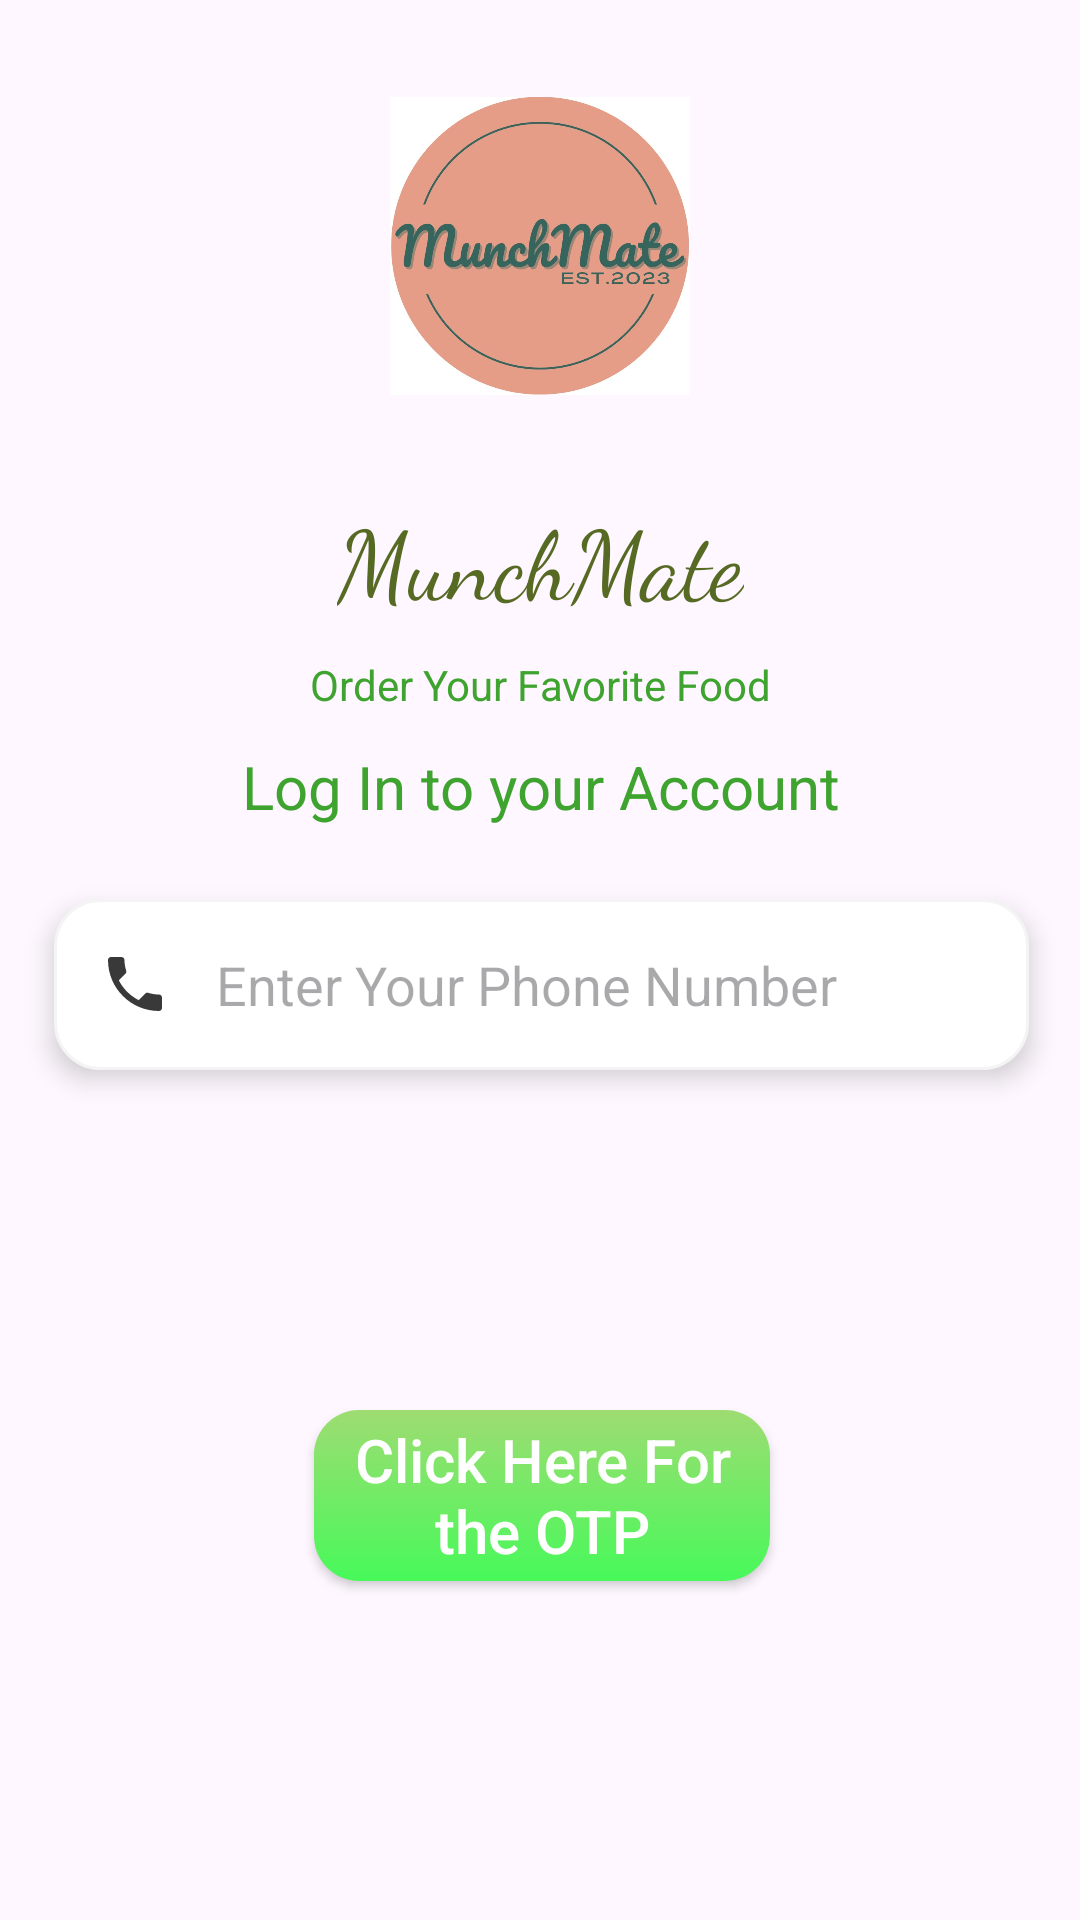

Layout XML and referenced resources for this Android screen:
<!-- AndroidManifest.xml: application theme Theme.MunchMate -->
<!-- res/layout/activity_phone.xml -->
<?xml version="1.0" encoding="utf-8"?>
<androidx.constraintlayout.widget.ConstraintLayout xmlns:android="http://schemas.android.com/apk/res/android"
    xmlns:app="http://schemas.android.com/apk/res-auto"
    xmlns:tools="http://schemas.android.com/tools"
    android:layout_width="match_parent"
    android:layout_height="match_parent"
    tools:context=".ActivityPhone">
    <ImageView
        android:id="@+id/imageView2"
        android:layout_width="100dp"
        android:layout_height="100dp"
        android:layout_marginTop="32dp"
        app:layout_constraintEnd_toEndOf="parent"
        app:layout_constraintStart_toStartOf="parent"
        app:layout_constraintTop_toTopOf="parent"
        app:srcCompat="@drawable/mmlogo" />

    <TextView
        android:id="@+id/textView6"
        android:layout_width="wrap_content"
        android:layout_height="wrap_content"
        android:layout_marginTop="32dp"
        android:fontFamily="cursive"
        android:text="MunchMate"
        android:textColor="@color/g"
        android:textSize="32sp"
        app:layout_constraintEnd_toEndOf="@+id/imageView2"
        app:layout_constraintStart_toStartOf="@+id/imageView2"
        app:layout_constraintTop_toBottomOf="@+id/imageView2" />

    <TextView
        android:id="@+id/textView7"
        android:layout_width="wrap_content"
        android:layout_height="wrap_content"
        android:layout_marginTop="10dp"
        android:text="Order Your Favorite Food"
        android:textColor="#3FA42F"
        app:layout_constraintEnd_toEndOf="@+id/textView6"
        app:layout_constraintStart_toStartOf="@+id/textView6"
        app:layout_constraintTop_toBottomOf="@+id/textView6" />

    <TextView
        android:id="@+id/textView8"
        android:layout_width="wrap_content"
        android:layout_height="wrap_content"
        android:layout_marginTop="11dp"
        android:text="Log In to your Account"
        android:textColor="#3FA42F"
        android:textSize="20sp"
        app:layout_constraintEnd_toEndOf="@+id/textView7"
        app:layout_constraintStart_toStartOf="@+id/textView7"
        app:layout_constraintTop_toBottomOf="@+id/textView7" />

    <EditText
        android:id="@+id/phoneNumber"
        android:layout_width="325dp"
        android:layout_height="57dp"
        android:layout_marginTop="24dp"
        android:background="@drawable/edittextshape"
        android:drawableLeft="@drawable/phone"
        android:drawablePadding="15dp"
        android:elevation="5dp"
        android:ems="10"
        android:hint="Enter Your Phone Number"
        android:inputType="textEmailAddress"
        android:paddingLeft="15dp"
        app:layout_constraintEnd_toEndOf="@+id/textView8"
        app:layout_constraintStart_toStartOf="@+id/textView8"
        app:layout_constraintTop_toBottomOf="@+id/textView8" />

    <androidx.appcompat.widget.AppCompatButton
        android:id="@+id/btnsend"
        android:layout_width="152dp"
        android:layout_height="57dp"
        android:background="@drawable/greenbuttongrad"
        android:text="Click Here For the OTP"
        android:textAlignment="center"
        android:textAllCaps="false"
        android:textColor="@color/white"
        android:textSize="20sp"
        app:layout_constraintBottom_toBottomOf="parent"
        app:layout_constraintEnd_toEndOf="@+id/phoneNumber"
        app:layout_constraintStart_toStartOf="@+id/phoneNumber"
        app:layout_constraintTop_toBottomOf="@+id/phoneNumber" />


</androidx.constraintlayout.widget.ConstraintLayout>
<!-- resources referenced by this layout -->
<resources>
  <color name="g">#576A23</color>
  <color name="white">#FFFFFFFF</color>
  <!-- drawable edittextshape (drawable) -->
  <?xml version="1.0" encoding="utf-8"?>
  <shape xmlns:android="http://schemas.android.com/apk/res/android">
  <solid android:color="@color/white"/>
      <corners android:radius="15dp"/>
      <stroke android:color="#f4f4f4"
          android:width="1dp"/>
  
  </shape>
  <!-- drawable greenbuttongrad (drawable) -->
  <?xml version="1.0" encoding="utf-8"?>
  <shape xmlns:android="http://schemas.android.com/apk/res/android">
      <gradient android:angle="-45"
          android:startColor="#9EDC72"
          android:endColor="#47F95A"/>
      <corners android:radius="15dp"/>
  </shape>
  <!-- drawable mmlogo: jpeg bitmap (drawable, 74400 bytes) -->
  <!-- drawable phone (drawable) -->
  <vector android:alpha="0.78" android:height="24dp"
      android:tint="#000000" android:viewportHeight="24"
      android:viewportWidth="24" android:width="24dp" xmlns:android="http://schemas.android.com/apk/res/android">
      <path android:fillColor="@android:color/white" android:pathData="M6.62,10.79c1.44,2.83 3.76,5.14 6.59,6.59l2.2,-2.2c0.27,-0.27 0.67,-0.36 1.02,-0.24 1.12,0.37 2.33,0.57 3.57,0.57 0.55,0 1,0.45 1,1V20c0,0.55 -0.45,1 -1,1 -9.39,0 -17,-7.61 -17,-17 0,-0.55 0.45,-1 1,-1h3.5c0.55,0 1,0.45 1,1 0,1.25 0.2,2.45 0.57,3.57 0.11,0.35 0.03,0.74 -0.25,1.02l-2.2,2.2z"/>
  </vector>
  <style name="Theme.MunchMate" parent="Base.Theme.MunchMate" />
  <style name="Base.Theme.MunchMate" parent="Theme.Material3.DayNight.NoActionBar">
          
          
      </style>
</resources>
